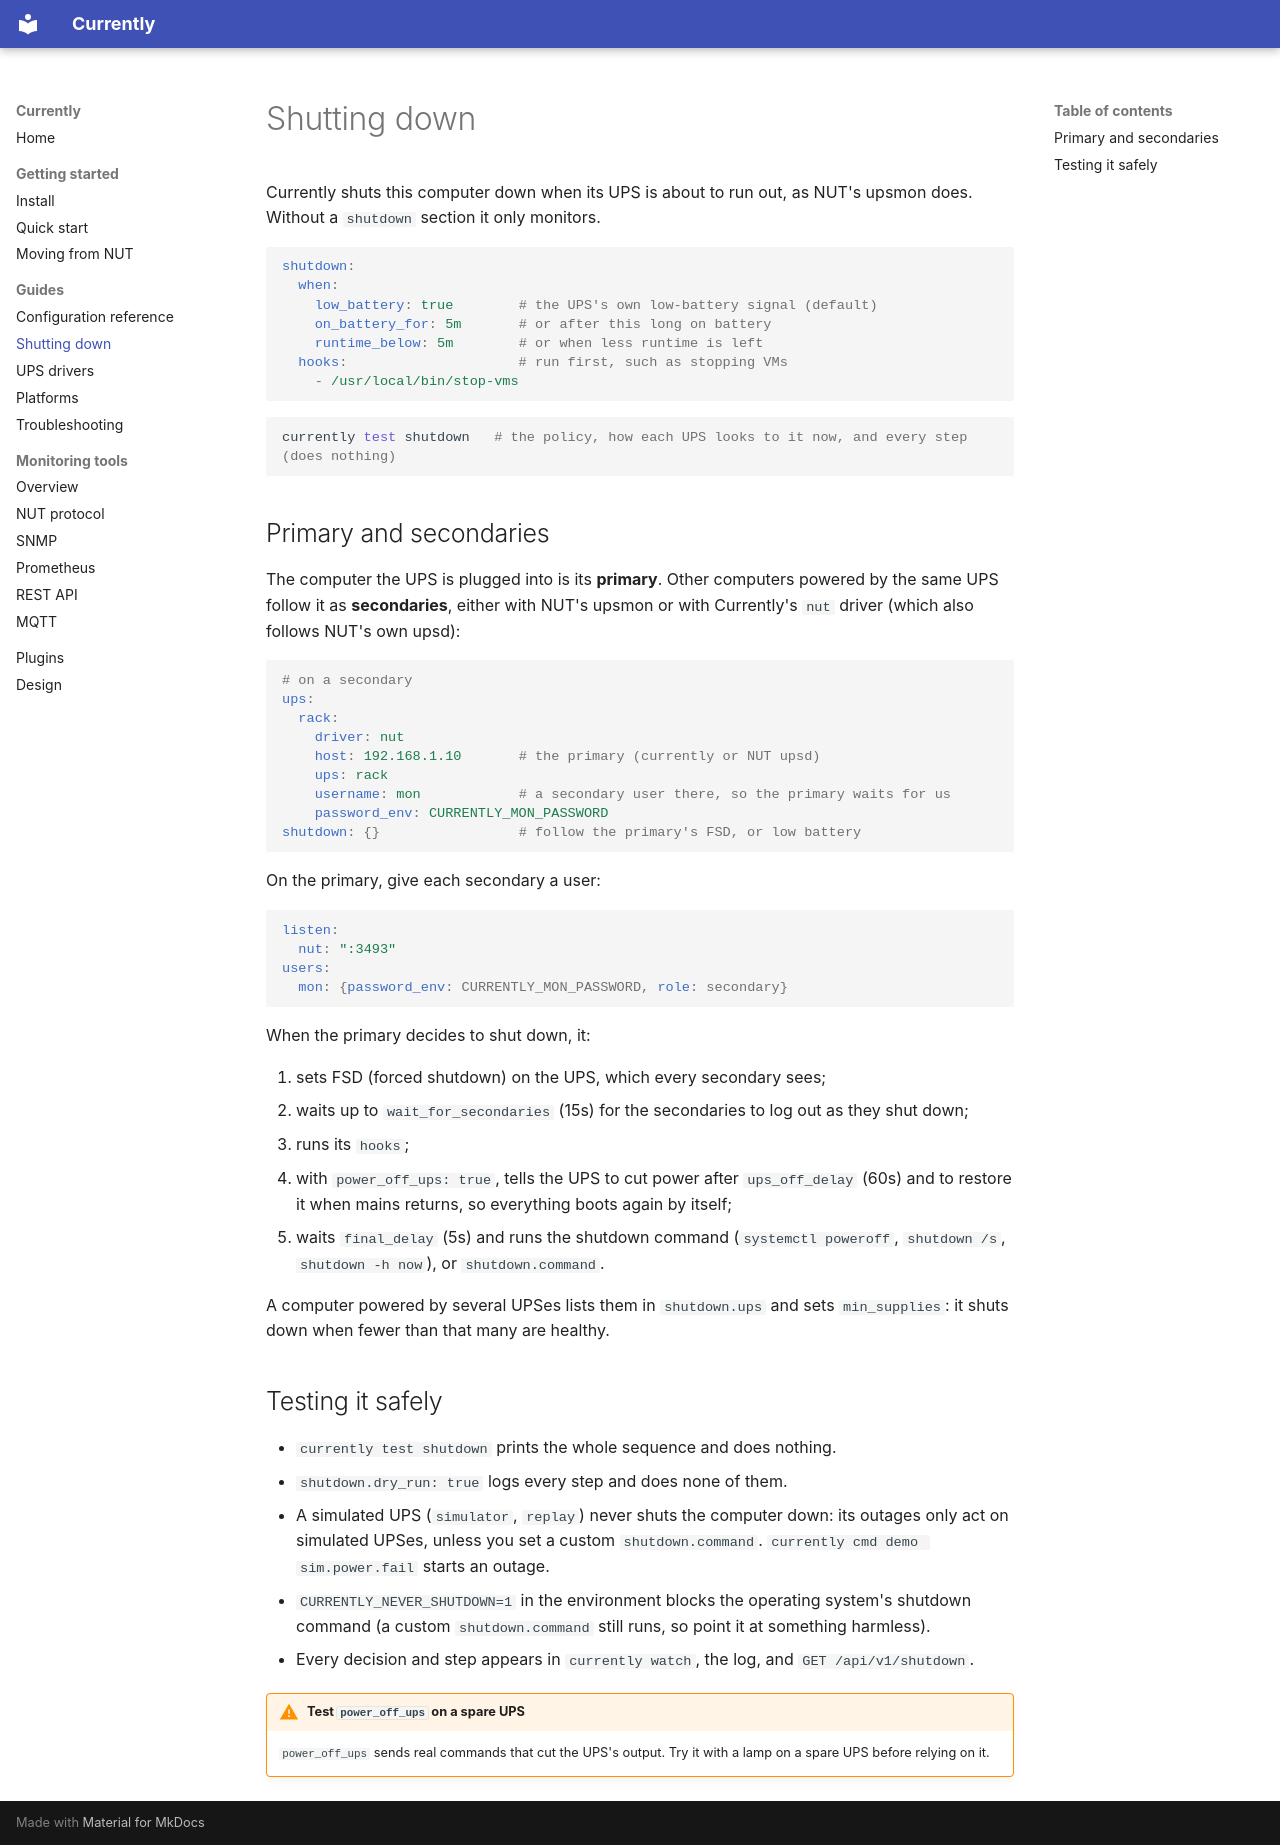

repository: duskglow/currently · page: shutdown/index.html · generator: mkdocs

# Shutting down

Currently shuts this computer down when its UPS is about to run out, as NUT's
upsmon does. Without a `shutdown` section it only monitors.

```yaml
shutdown:
  when:
    low_battery: true        # the UPS's own low-battery signal (default)
    on_battery_for: 5m       # or after this long on battery
    runtime_below: 5m        # or when less runtime is left
  hooks:                     # run first, such as stopping VMs
    - /usr/local/bin/stop-vms
```

```sh
currently test shutdown   # the policy, how each UPS looks to it now, and every step (does nothing)
```

## Primary and secondaries

The computer the UPS is plugged into is its **primary**. Other computers
powered by the same UPS follow it as **secondaries**, either with NUT's
upsmon or with Currently's `nut` driver (which also follows NUT's own upsd):

```yaml
# on a secondary
ups:
  rack:
    driver: nut
    host: 192.168.1.10       # the primary (currently or NUT upsd)
    ups: rack
    username: mon            # a secondary user there, so the primary waits for us
    password_env: CURRENTLY_MON_PASSWORD
shutdown: {}                 # follow the primary's FSD, or low battery
```

On the primary, give each secondary a user:

```yaml
listen:
  nut: ":3493"
users:
  mon: {password_env: CURRENTLY_MON_PASSWORD, role: secondary}
```

When the primary decides to shut down, it:

1. sets FSD (forced shutdown) on the UPS, which every secondary sees;
2. waits up to `wait_for_secondaries` (15s) for the secondaries to log
   out as they shut down;
3. runs its `hooks`;
4. with `power_off_ups: true`, tells the UPS to cut power after
   `ups_off_delay` (60s) and to restore it when mains returns, so
   everything boots again by itself;
5. waits `final_delay` (5s) and runs the shutdown command
   (`systemctl poweroff`, `shutdown /s`, `shutdown -h now`), or
   `shutdown.command`.

A computer powered by several UPSes lists them in `shutdown.ups` and sets
`min_supplies`: it shuts down when fewer than that many are healthy.

## Testing it safely

- `currently test shutdown` prints the whole sequence and does nothing.
- `shutdown.dry_run: true` logs every step and does none of them.
- A simulated UPS (`simulator`, `replay`) never shuts the computer down:
  its outages only act on simulated UPSes, unless you set a custom
  `shutdown.command`. `currently cmd demo sim.power.fail` starts an outage.
- `CURRENTLY_NEVER_SHUTDOWN=1` in the environment blocks the operating
  system's shutdown command (a custom `shutdown.command` still runs, so
  point it at something harmless).
- Every decision and step appears in `currently watch`, the log, and
  `GET /api/v1/shutdown`.

!!! warning "Test `power_off_ups` on a spare UPS"
    `power_off_ups` sends real commands that cut the UPS's output. Try it
    with a lamp on a spare UPS before relying on it.
